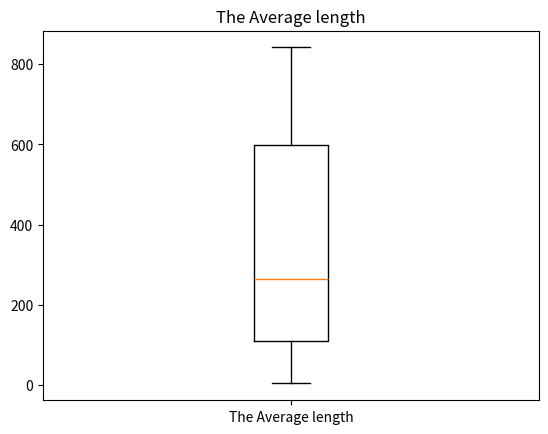

Reproduce this figure in Python.
import matplotlib.pyplot as plt   # import the pyplot from matplotlib
gene_lengths = [9410, 394141, 4442, 105338, 19149, 76779, 126550, 36296, 842, 15981]
exon_counts = [51, 1142, 42, 216, 25, 650, 32533, 57, 1, 523]
# input the data
average_length = []  # just set up a new list which is used for ave_axon length
for i in range(0, 10):
    average_length.append(gene_lengths[i]/exon_counts[i])
    # calculate the average length with for command so we don't ne to do the calculation one by one
average_length.sort()    # just sort the average list
print(average_length)  # out put the result and data
plt.boxplot(average_length, labels=["The Average length"])  # make a boxplot
plt.title("The Average length")  # title the box plot
plt.show()
# show the box plot
